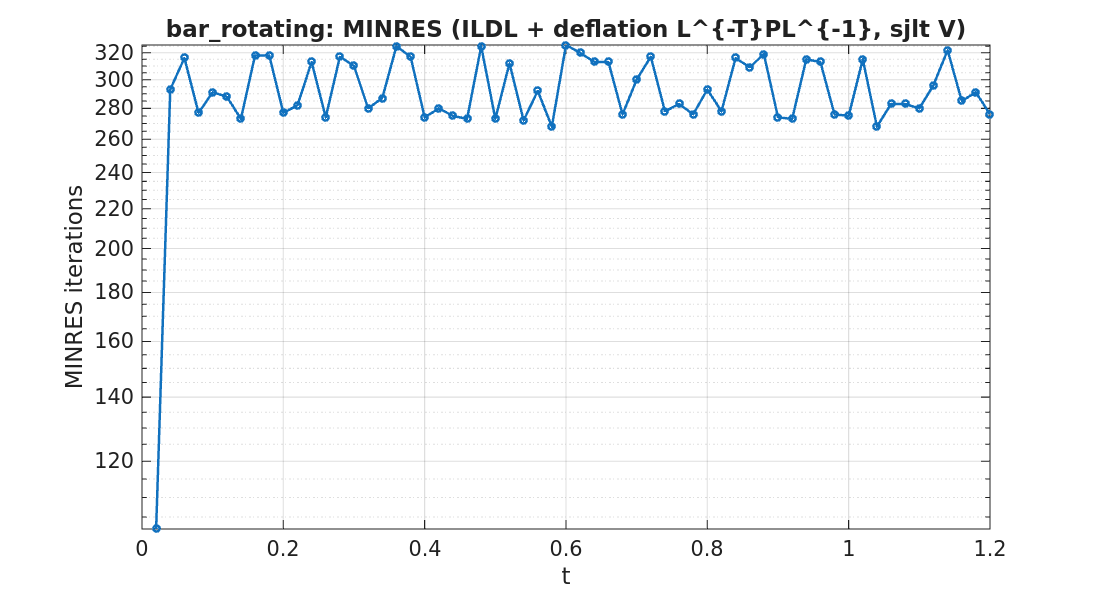

Data behind this chart, as committed beside it:
timestep, iterations
1, 102
2, 293
3, 316
4, 277
5, 291
6, 288
7, 273
8, 318
9, 318
10, 277
11, 282
12, 313
13, 274
14, 317
15, 310
16, 280
17, 287
18, 325
19, 317
20, 274
21, 280
22, 275
23, 273
24, 325
25, 273
26, 312
27, 272
28, 292
29, 268
30, 326
31, 320
32, 313
33, 313
34, 276
35, 300
36, 317
37, 278
38, 283
39, 276
40, 293
41, 278
42, 316
43, 309
44, 319
45, 274
46, 273
47, 315
48, 313
49, 276
50, 275
51, 315
52, 268
53, 283
54, 283
55, 280
56, 296
57, 322
58, 285
59, 291
60, 276
